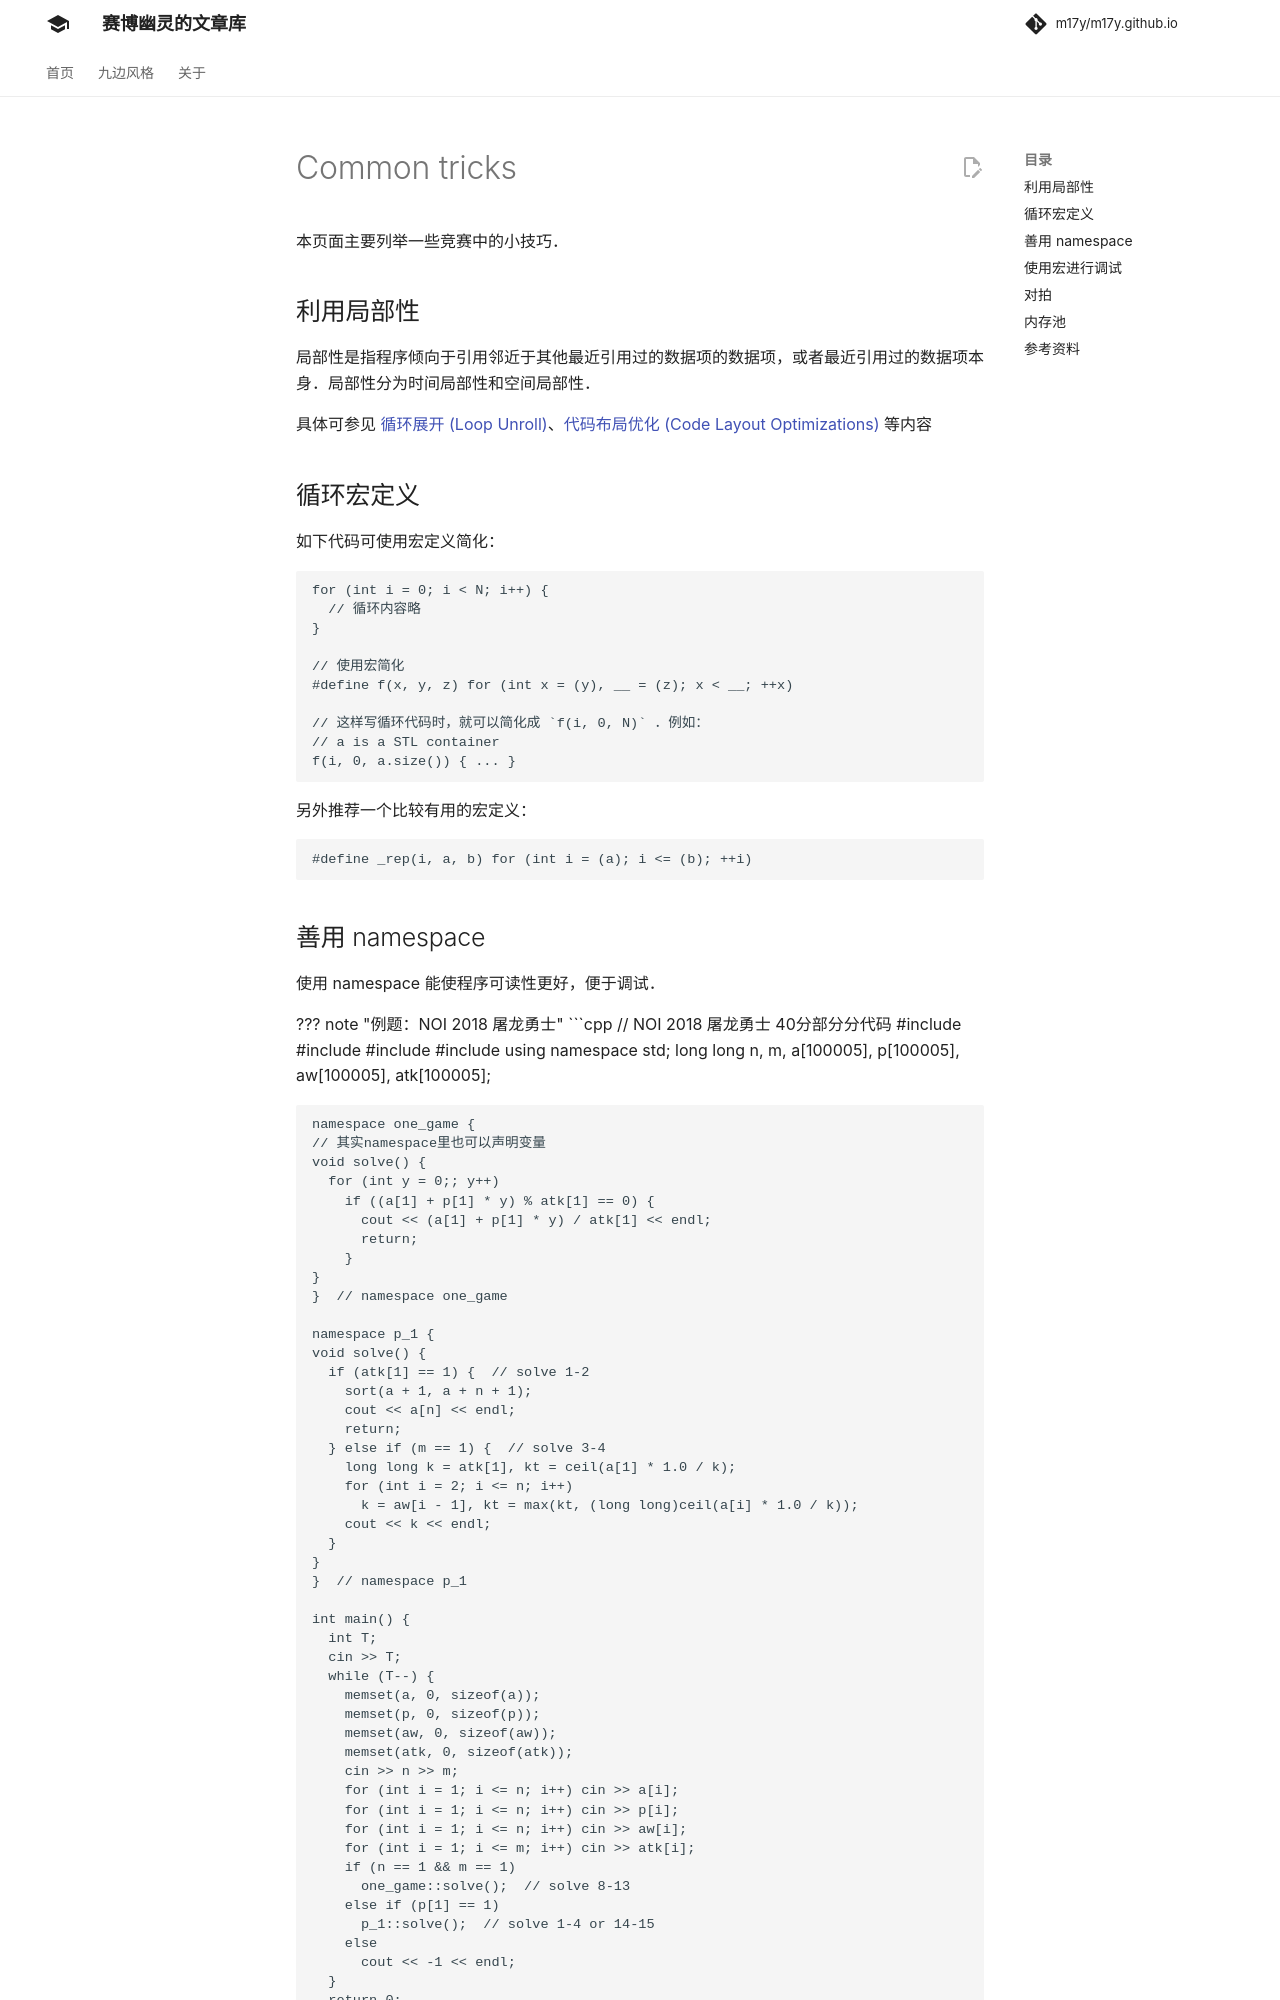

repository: m17y/m17y.github.io · page: contest/common-tricks/index.html · generator: mkdocs

author: H-J-Granger, Ir1d, ChungZH, Marcythm, StudyingFather, billchenchina, Suyun514, Psycho7, greyqz, Xeonacid, partychicken

本页面主要列举一些竞赛中的小技巧。

## 利用局部性

局部性是指程序倾向于引用邻近于其他最近引用过的数据项的数据项，或者最近引用过的数据项本身。局部性分为时间局部性和空间局部性。

具体可参见 [循环展开 (Loop Unroll)](../lang/optimizations.md#循环展开-loop-unroll)、[代码布局优化 (Code Layout Optimizations)](../lang/optimizations.md#代码布局优化-code-layout-optimizations) 等内容

## 循环宏定义

如下代码可使用宏定义简化：

```cpp
for (int i = 0; i < N; i++) {
  // 循环内容略
}

// 使用宏简化
#define f(x, y, z) for (int x = (y), __ = (z); x < __; ++x)

// 这样写循环代码时，就可以简化成 `f(i, 0, N)` 。例如：
// a is a STL container
f(i, 0, a.size()) { ... }
```

另外推荐一个比较有用的宏定义：

```cpp
#define _rep(i, a, b) for (int i = (a); i <= (b); ++i)
```
